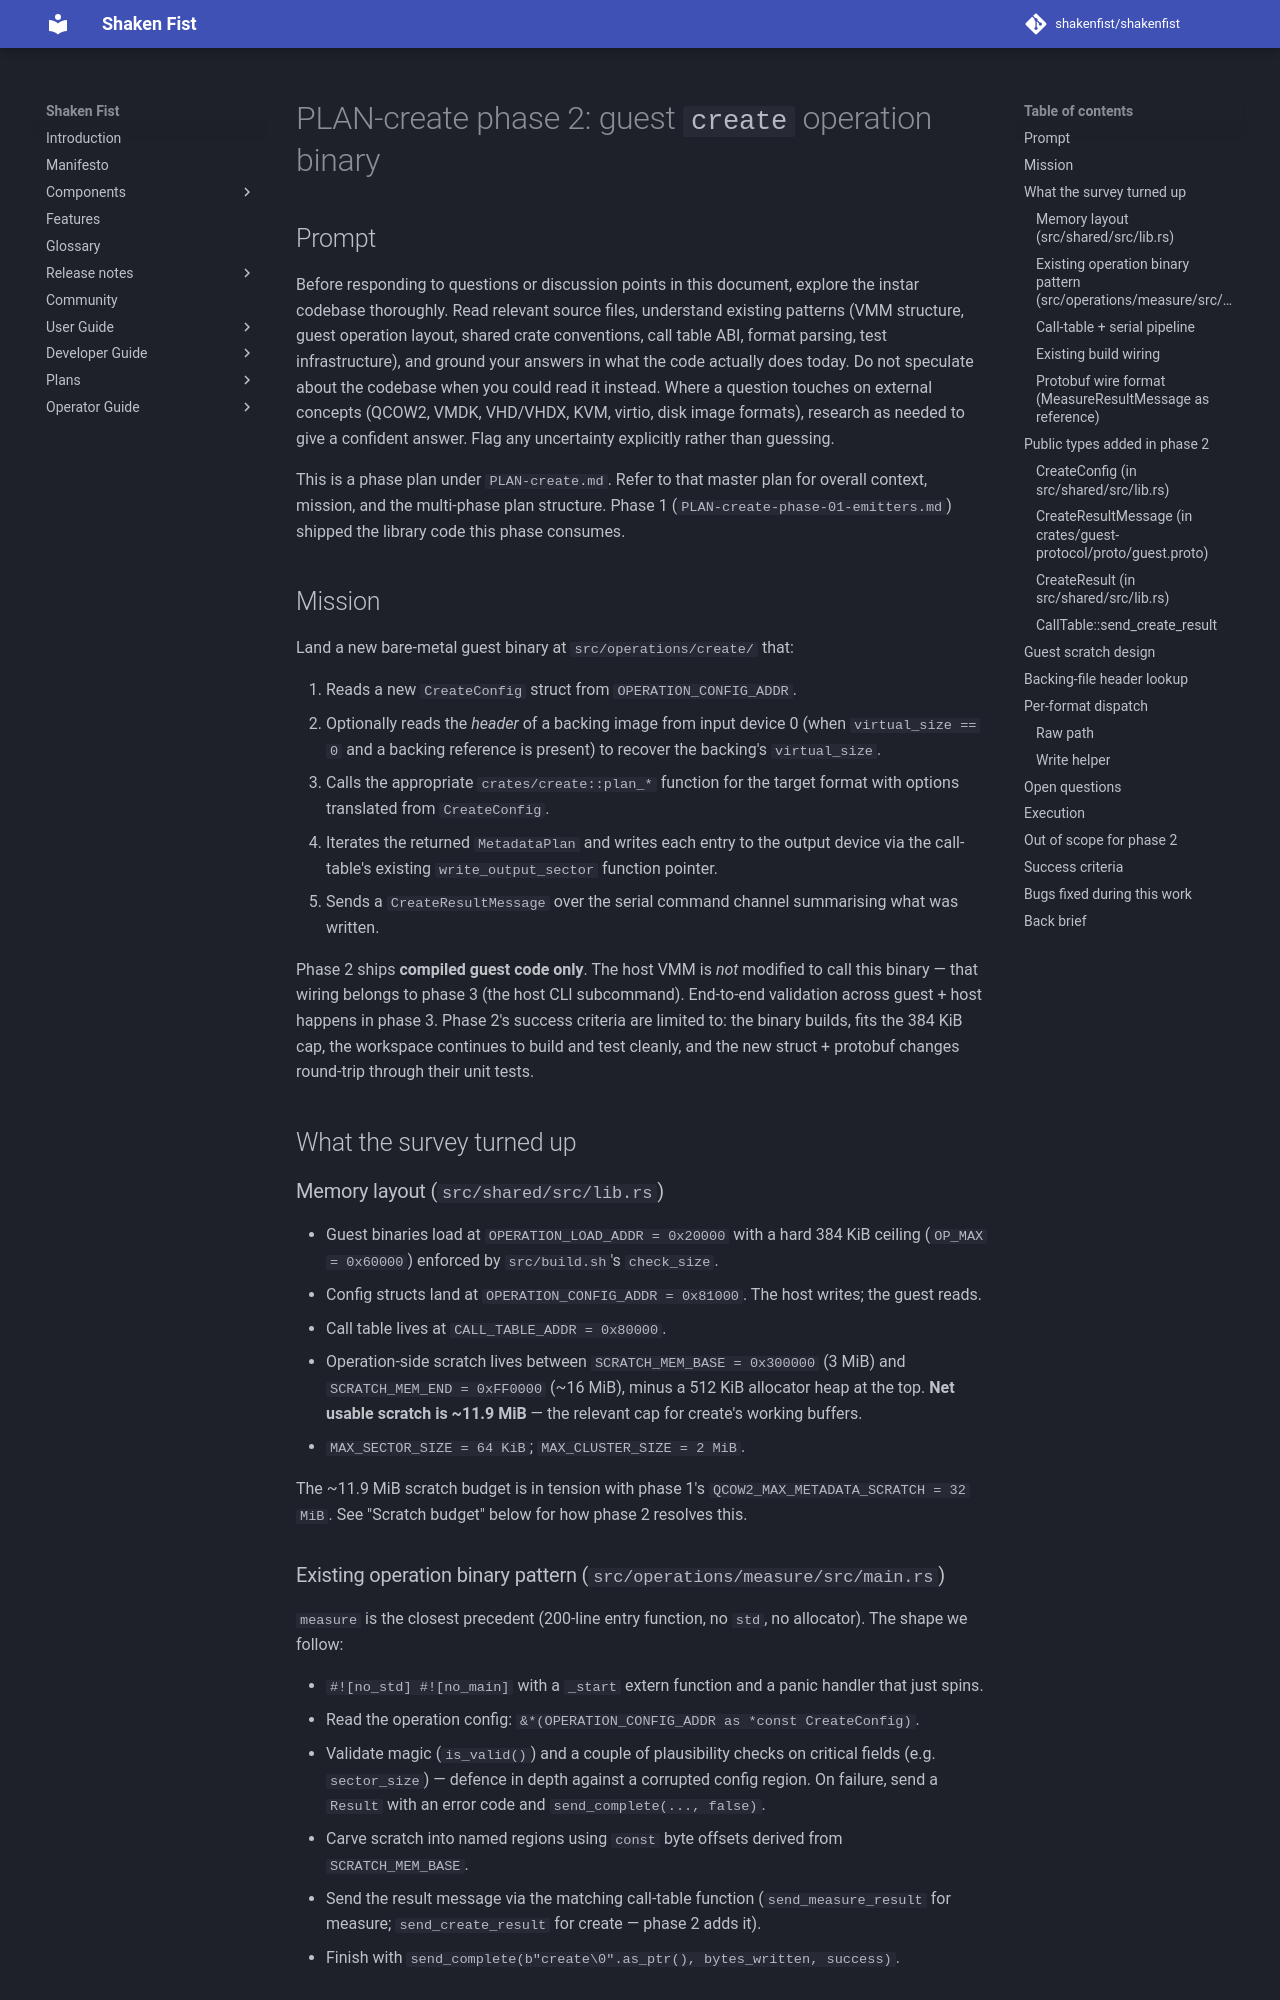

repository: shakenfist/shakenfist · page: components/instar/plans/PLAN-create-phase-02-guest-op/index.html · generator: mkdocs

# PLAN-create phase 2: guest `create` operation binary

## Prompt

Before responding to questions or discussion points in this
document, explore the instar codebase thoroughly. Read relevant
source files, understand existing patterns (VMM structure, guest
operation layout, shared crate conventions, call table ABI,
format parsing, test infrastructure), and ground your answers in
what the code actually does today. Do not speculate about the
codebase when you could read it instead. Where a question touches
on external concepts (QCOW2, VMDK, VHD/VHDX, KVM, virtio,
disk image formats), research as needed to give a confident
answer. Flag any uncertainty explicitly rather than guessing.

This is a phase plan under `PLAN-create.md`. Refer to that master
plan for overall context, mission, and the multi-phase plan
structure. Phase 1 (`PLAN-create-phase-01-emitters.md`) shipped
the library code this phase consumes.

## Mission

Land a new bare-metal guest binary at `src/operations/create/`
that:

1. Reads a new `CreateConfig` struct from `OPERATION_CONFIG_ADDR`.
2. Optionally reads the *header* of a backing image from input
   device 0 (when `virtual_size == 0` and a backing reference is
   present) to recover the backing's `virtual_size`.
3. Calls the appropriate `crates/create::plan_*` function for the
   target format with options translated from `CreateConfig`.
4. Iterates the returned `MetadataPlan` and writes each entry to
   the output device via the call-table's existing
   `write_output_sector` function pointer.
5. Sends a `CreateResultMessage` over the serial command channel
   summarising what was written.

Phase 2 ships **compiled guest code only**. The host VMM is *not*
modified to call this binary — that wiring belongs to phase 3
(the host CLI subcommand). End-to-end validation across guest +
host happens in phase 3. Phase 2's success criteria are limited
to: the binary builds, fits the 384 KiB cap, the workspace
continues to build and test cleanly, and the new struct +
protobuf changes round-trip through their unit tests.

## What the survey turned up

### Memory layout (`src/shared/src/lib.rs`)

- Guest binaries load at `OPERATION_LOAD_ADDR = 0x20000` with a
  hard 384 KiB ceiling (`OP_MAX = 0x60000`) enforced by
  `src/build.sh`'s `check_size`.
- Config structs land at `OPERATION_CONFIG_ADDR = 0x81000`. The
  host writes; the guest reads.
- Call table lives at `CALL_TABLE_ADDR = 0x80000`.
- Operation-side scratch lives between `SCRATCH_MEM_BASE = 0x300000`
  (3 MiB) and `SCRATCH_MEM_END = 0xFF0000` (~16 MiB), minus a
  512 KiB allocator heap at the top. **Net usable scratch is
  ~11.9 MiB** — the relevant cap for create's working buffers.
- `MAX_SECTOR_SIZE = 64 KiB`; `MAX_CLUSTER_SIZE = 2 MiB`.

The ~11.9 MiB scratch budget is in tension with phase 1's
`QCOW2_MAX_METADATA_SCRATCH = 32 MiB`. See "Scratch budget"
below for how phase 2 resolves this.

### Existing operation binary pattern (`src/operations/measure/src/main.rs`)

`measure` is the closest precedent (200-line entry function, no
`std`, no allocator). The shape we follow:

- `#![no_std] #![no_main]` with a `_start` extern function and a
  panic handler that just spins.
- Read the operation config: `&*(OPERATION_CONFIG_ADDR as
  *const CreateConfig)`.
- Validate magic (`is_valid()`) and a couple of plausibility
  checks on critical fields (e.g. `sector_size`) — defence in
  depth against a corrupted config region. On failure, send a
  `Result` with an error code and `send_complete(..., false)`.
- Carve scratch into named regions using `const` byte offsets
  derived from `SCRATCH_MEM_BASE`.
- Send the result message via the matching call-table function
  (`send_measure_result` for measure; `send_create_result` for
  create — phase 2 adds it).
- Finish with `send_complete(b"create\0".as_ptr(), bytes_written,
  success)`.
